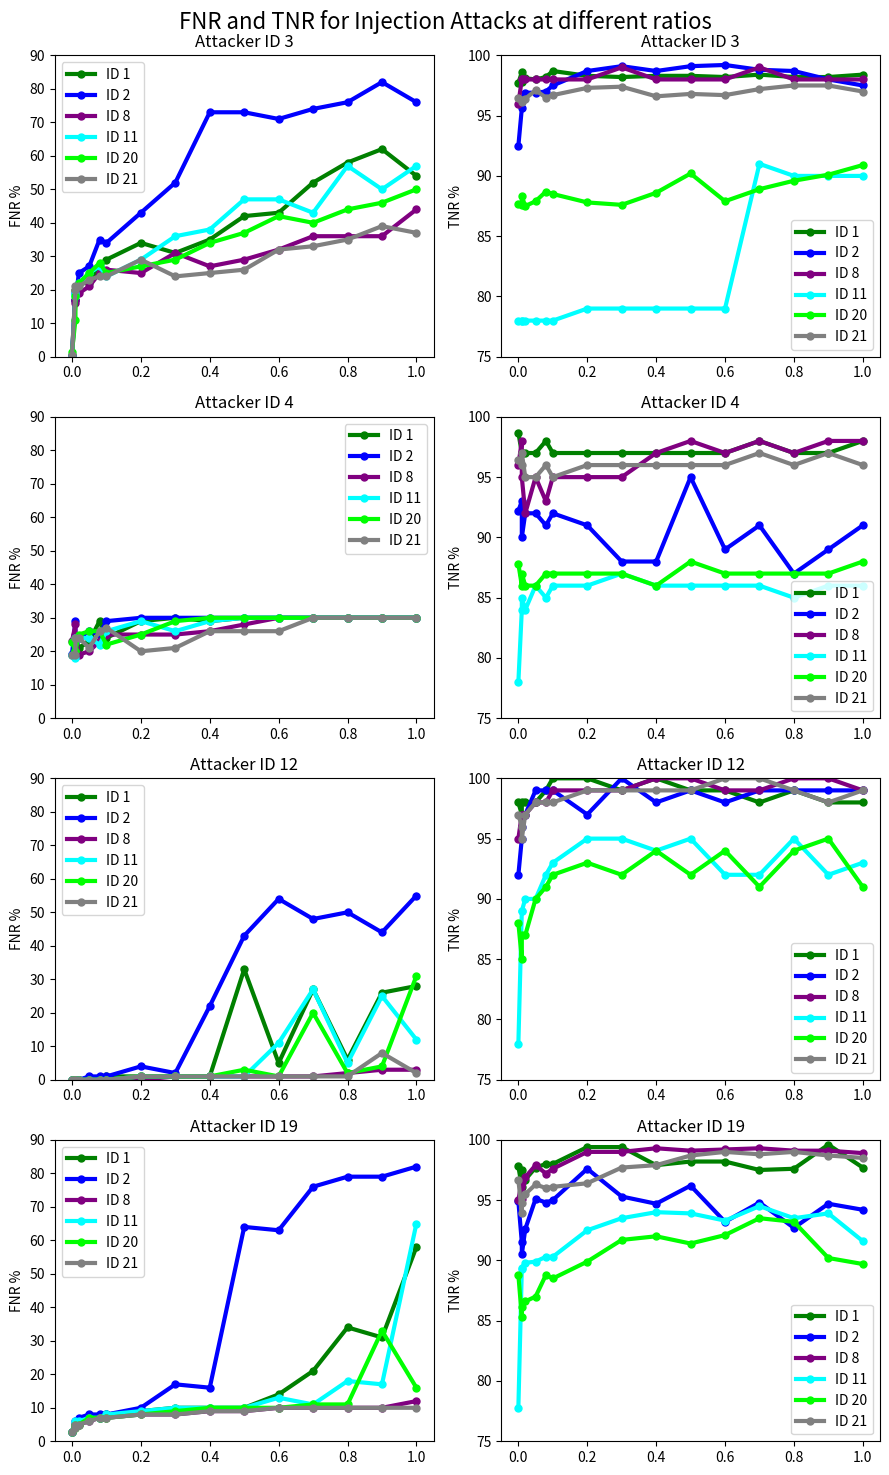

Write Python code to recreate this figure.
#!/usr/bin/env python3
# -*- coding: utf-8 -*-
"""
Created on Mon Jan 30 19:39:11 2023

[redacted]


"""


import pandas as pd
import matplotlib.pyplot as plt
import numpy as np


ratios = [0.00,0.01,0.01,0.02,0.05,0.08,0.10,0.20,0.30,0.40,0.50,0.60,0.70,0.80,0.90,1.00]


Ids=['ID 1', 'ID 2','ID 8','ID 11','ID 20','ID 21']

Ids_at=['ID 3', 'ID 4','ID 12','ID 19']

colors = ['green', 'blue', 'purple', 'cyan', 'lime', 'grey', 'orange', 'red', 'brown', 'pink'] 

FNR3=np.array([
    [0.4,0.3,0,0,1.5,0.5],
    [20,19,16,18,11,20],
    [17,17,17,19,18,21],
    [22,25,19,22,22,21],
    [22,27,21,25,25,23],
    [27,35,25,27,28,24],
    [29,34,26,24,25,24],
    [34,43,25,29,27,29],
    [31,52,31,36,29,24],
    [35,73,27,38,34,25],
    [42,73,29,47,37,26],
    [43,71,32,47,42,32],
    [52,74,36,43,40,33],
    [58,76,36,57,44,35],
    [62,82,36,50,46,39],
    [54,76,44,57,50,37]])

FNR4=np.array([
    [19.0,19.1,23,19,22.9,18.8],
    [23,29,28,18,20,19],
    [20,20,25,24,20,24],
    [21,24,19,24,25,24],
    [23,26,20,24,26,21],
    [29,25,23,22,26,26],
    [24,29,25,26,22,27],
    [29,30,25,29,25,20],
    [30,30,25,26,29,21],
    [29,30,26,29,30,26],
    [30,30,28,30,30,26],
    [30,30,30,30,30,26],
    [30,30,30,30,30,30],
    [30,30,30,30,30,30],
    [30,30,30,30,30,30],
    [30,30,30,30,30,30]])

FNR12=np.array([
    [0,0,0,0,0,0],
    [0,0,0,0,0,0],
    [0,0,0,0,0,0],
    [0,0,0,0,0,0],
    [0,1,0,0,0,0],
    [0,1,0,0,0,0],
    [1,1,0,0,0,0],
    [1,4,0,1,1,1],
    [1,2,1,1,1,1],
    [1,22,1,1,1,1],
    [33,43,1,1,3,1],
    [5,54,1,11,1,1],
    [27,48,1,27,20,1],
    [6,50,2,5,2,1],
    [26,44,3,25,4,8],
    [28,55,3,12,31,2]])

FNR19=np.array([
    [2.8,2.8,2.8,2.8,2.9,2.8],
    [5,5,5,5,4,4],
    [5,6,5,6,5,5],
    [6,7,5,6,5,5],
    [7,8,6,7,7,6],
    [7,8,7,7,7,7],
    [8,8,7,8,7,7],
    [9,10,8,9,8,8],
    [10,17,8,10,9,8],
    [10,16,9,10,10,9],
    [10,64,9,10,10,9],
    [14,63,10,13,10,10],
    [21,76,10,11,11,10],
    [34,79,10,18,11,10],
    [31,79,10,17,33,10],
    [58,82,12,65,16,10]])


TNR3=np.array([
    [97.7,92.5,96,78,87.7,96.5],
    [98.6,95.6,98,78,87.6,96.3],
    [97.8,96.4,98,78,88.3,96.1],
    [98.1,96.9,98,78,87.5,96.4],
    [98.0,96.9,98,78,87.9,97.1],
    [98.2,97.0,98,78,88.7,96.5],
    [98.7,97.5,98,78,88.5,96.7],
    [98.3,98.7,98,79,87.8,97.3],
    [98.2,99.1,99,79,87.6,97.4],
    [98.3,98.7,98,79,88.6,96.6],
    [98.3,99.1,98,79,90.2,96.8],
    [98.2,99.2,98,79,87.9,96.7],
    [98.4,98.8,99,91,88.9,97.2],
    [98.2,98.7,98,90,89.6,97.5],
    [98.2,98.0,98,90,90.1,97.5],
    [98.4,97.5,98,90,90.9,97.0]])

TNR4=np.array([
    [98.7,92.2,96,78,87.8,96.4],
    [97,93,98,84,86,96],
    [97,90,95,85,87,97],
    [97,92,92,84,86,95],
    [97,92,95,86,86,95],
    [98,91,93,85,87,96],
    [97,92,95,86,87,95],
    [97,91,95,86,87,96],
    [97,88,95,87,87,96],
    [97,88,97,86,86,96],
    [97,95,98,86,88,96],
    [97,89,97,86,87,96],
    [98,91,98,86,87,97],
    [97,87,97,85,87,96],
    [97,89,98,86,87,97],
    [98,91,98,86,88,96]])

TNR12=np.array([
    [98,92,95,78,88,97],
    [97,95,97,89,85,96],
    [98,96,97,89,87,95],
    [98,97,97,90,87,97],
    [98,99,98,90,90,98],
    [99,99,98,92,91,98],
    [100,99,99,93,92,98],
    [100,97,99,95,93,99],
    [99,100,99,95,92,99],
    [100,98,100,94,94,99],
    [99,99,100,95,92,99],
    [99,98,99,92,94,100],
    [98,99,99,92,91,100],
    [99,99,100,95,94,99],
    [98,99,100,92,95,98],
    [98,99,99,93,91,99]])

TNR19=np.array([
    [97.8,94.9,95.0,77.8,88.8,96.7],
    [96.1,91.5,96.6,89.3,85.3,93.9],
    [97.5,90.5,95.1,89.4,86.1,94.8],
    [96.7,92.6,96.9,89.8,86.6,95.5],
    [97.7,95.1,97.9,89.9,87.0,96.3],
    [98.0,94.8,97.2,90.3,88.8,96.0],
    [98.0,95.0,97.6,90.3,88.5,96.1],
    [99.4,97.6,99.0,92.5,89.9,96.4],
    [99.4,95.3,99.0,93.5,91.7,97.7],
    [97.9,94.7,99.3,94.0,92.0,97.9],
    [98.2,96.2,99.1,93.9,91.4,98.7],
    [98.2,93.2,99.2,93.3,92.1,99.0],
    [97.5,94.8,99.3,94.5,93.5,98.8],
    [97.6,92.7,99.1,93.5,93.2,99.0],
    [99.6,94.7,99.1,93.9,90.2,98.7],
    [97.7,94.2,98.9,91.6,89.7,98.5]])



TNR = [TNR3, TNR4, TNR12, TNR19]
FNR = [FNR3, FNR4, FNR12, FNR19]

fig, ax = plt.subplots(4,2, figsize=(9,15), constrained_layout=False, sharey=False, sharex=False, tight_layout=False)
fig.suptitle('FNR and TNR for Injection Attacks at different ratios', fontsize=16)
fig.subplots_adjust(top=0.92)
fig.subplots_adjust(wspace=0.3)
fig.subplots_adjust(hspace=0.3)
# fig.supxlabel('Ratio')
# fig.supylabel('Ratio')
# 
# ax.set_ylabel("FNR %")
# ax.set_xlabel("Outsiders users")

for i in range(0,4): 
    
    for j in range(0,6):
        ax[i,0].plot(ratios, FNR[i][:,j], color=colors[j], linestyle='solid', marker='o',linewidth=3, markersize=5)
        ax[i,1].plot(ratios, TNR[i][:,j], color=colors[j], linestyle='solid', marker='o',linewidth=3, markersize=5)
    ax[i,0].set_ylim([0, 90])
    ax[i,1].set_ylim([75, 100])
    
    
    ax[i,0].set_title("Attacker " + Ids_at[i])
    ax[i,1].set_title("Attacker " + Ids_at[i])
    ax[i,0].set_ylabel("FNR %")
    ax[i,1].set_ylabel("TNR %")



    ax[i,1].legend(Ids)
    ax[i,0].legend(Ids)
# ax.set_xticks(ticks=[1.5, 6.5, 11.5,16.5])
# ax.set_xticklabels(IDS)

fig.savefig('exp2_mean.pdf',bbox_inches="tight") 
					
					
					
